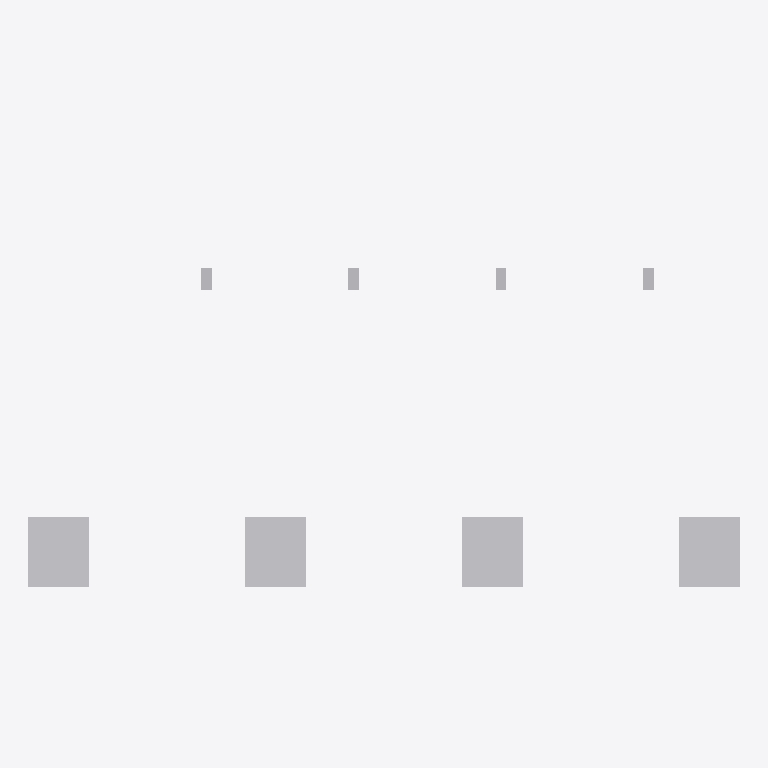
Plan cut of the same IFC building model at storey 'Utility Level' (level 0.00 m, cut at 1.40 m), seen from above with north up, elements coloured by IFC class (only those large enough to see are counted): 8 other elements (light grey). Cut surfaces are drawn darker.
Extent 16.4 m × 9.3 m × 2.2 m (x, y, z). Storeys (1): Utility Level at 0.00 m. Elements (32): 18 IfcPipeSegment, 8 IfcBuildingElementProxy, 4 IfcValve, 2 IfcPipeFitting.

HEADER;
FILE_DESCRIPTION(('ViewDefinition [DesignTransferView]'),'2;1');
FILE_NAME('v2_corrected.ifc','2026-07-12T00:00:00',('DatumGuard BIM Awards 2026'),('Synthetic Research Dataset'),'DatumGuard fixture generator 1.0.0','IfcOpenShell 0.8.5','Research validation only');
FILE_SCHEMA(('IFC4'));
ENDSEC;
DATA;
#11=IFCPROJECT('1YNeqUwnjISvCU908_N57n',$,'Virtual FAB EVAL-L1-S2107','Synthetic L1 seed 2107; candidate v2_corrected','SYNTHETIC_RESEARCH_MODEL','OpenBIM Evidence Guard controlled fixture','RESEARCH',(#6),#10);
#17=IFCSITE('132WFHCc5T1vxpGKQCDOPi',$,'Synthetic Research Site',$,$,#16,$,$,.ELEMENT.,$,$,$,$,$);
#23=IFCBUILDING('3gKilZz89OVfhHUjn8S$aX',$,'Virtual FAB Building',$,$,#22,$,$,.ELEMENT.,$,$,$);
#29=IFCBUILDINGSTOREY('27sVTXQ39Tlu3Wz0wWfl1e',$,'Utility Level',$,$,#28,$,$,.ELEMENT.,0.0);
#711=IFCBUILDINGELEMENTPROXY('0lbyjMUdvTtfKKTXAwQY0X',$,'L1 TL 001','Synthetic non-production research asset','FAB_TOOL',#698,#710,'VF-TL-001',.USERDEFINED.);
#738=IFCBUILDINGELEMENTPROXY('35KF7QtaPLj8v5u7NhDTw4',$,'L1 TL 002','Synthetic non-production research asset','FAB_TOOL',#725,#737,'VF-TL-002',.USERDEFINED.);
#792=IFCBUILDINGELEMENTPROXY('1ok85gMWLIRPam4nWsbaFy',$,'L1 TL 004','Synthetic non-production research asset','FAB_TOOL',#779,#791,'VF-TL-004',.USERDEFINED.);
#765=IFCBUILDINGELEMENTPROXY('0_n_za59rOyu$m1wVDpkry',$,'L1 TL 003','Synthetic non-production research asset','FAB_TOOL',#752,#764,'VF-TL-003',.USERDEFINED.);
#619=IFCBUILDINGELEMENTPROXY('0Zk1rjZczJ_AzmqCxlNOfB',$,'L1 SP 001','Synthetic non-production research asset','UTILITY_SUPPORT',#606,#618,'VF-SP-001',.USERDEFINED.);
#642=IFCBUILDINGELEMENTPROXY('0bEzAt4l9PDAnTR3fGoMN4',$,'L1 SP 002','Synthetic non-production research asset','UTILITY_SUPPORT',#629,#641,'VF-SP-002',.USERDEFINED.);
#688=IFCBUILDINGELEMENTPROXY('3bdCewoHTUDwG1tnVyuaCJ',$,'L1 SP 004','Synthetic non-production research asset','UTILITY_SUPPORT',#675,#687,'VF-SP-004',.USERDEFINED.);
#665=IFCBUILDINGELEMENTPROXY('1M4kXoSnbV7v0VaOhGle1t',$,'L1 SP 003','Synthetic non-production research asset','UTILITY_SUPPORT',#652,#664,'VF-SP-003',.USERDEFINED.);
ENDSEC;
